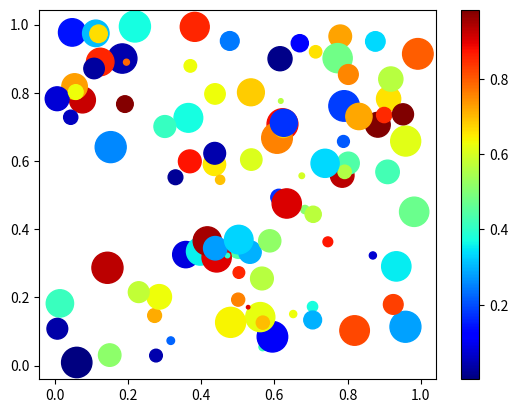

Python code for this plot:
import numpy as np
import matplotlib.pyplot as plt

# Replace '1234' in the bracket with your numeric ID
np.random.seed(1234)

n = 100
x = np.random.random(n)
y = np.random.random(n)
c = np.random.random(n)  # color of points
s = 500 * np.random.random(n)  # size of points

fig, ax = plt.subplots()
im = ax.scatter(x, y, c=c, s=s, cmap=plt.cm.jet)

# Add a colorbar
fig.colorbar(im, ax=ax)

# save the figure
plt.savefig('foo.png')
plt.show()
